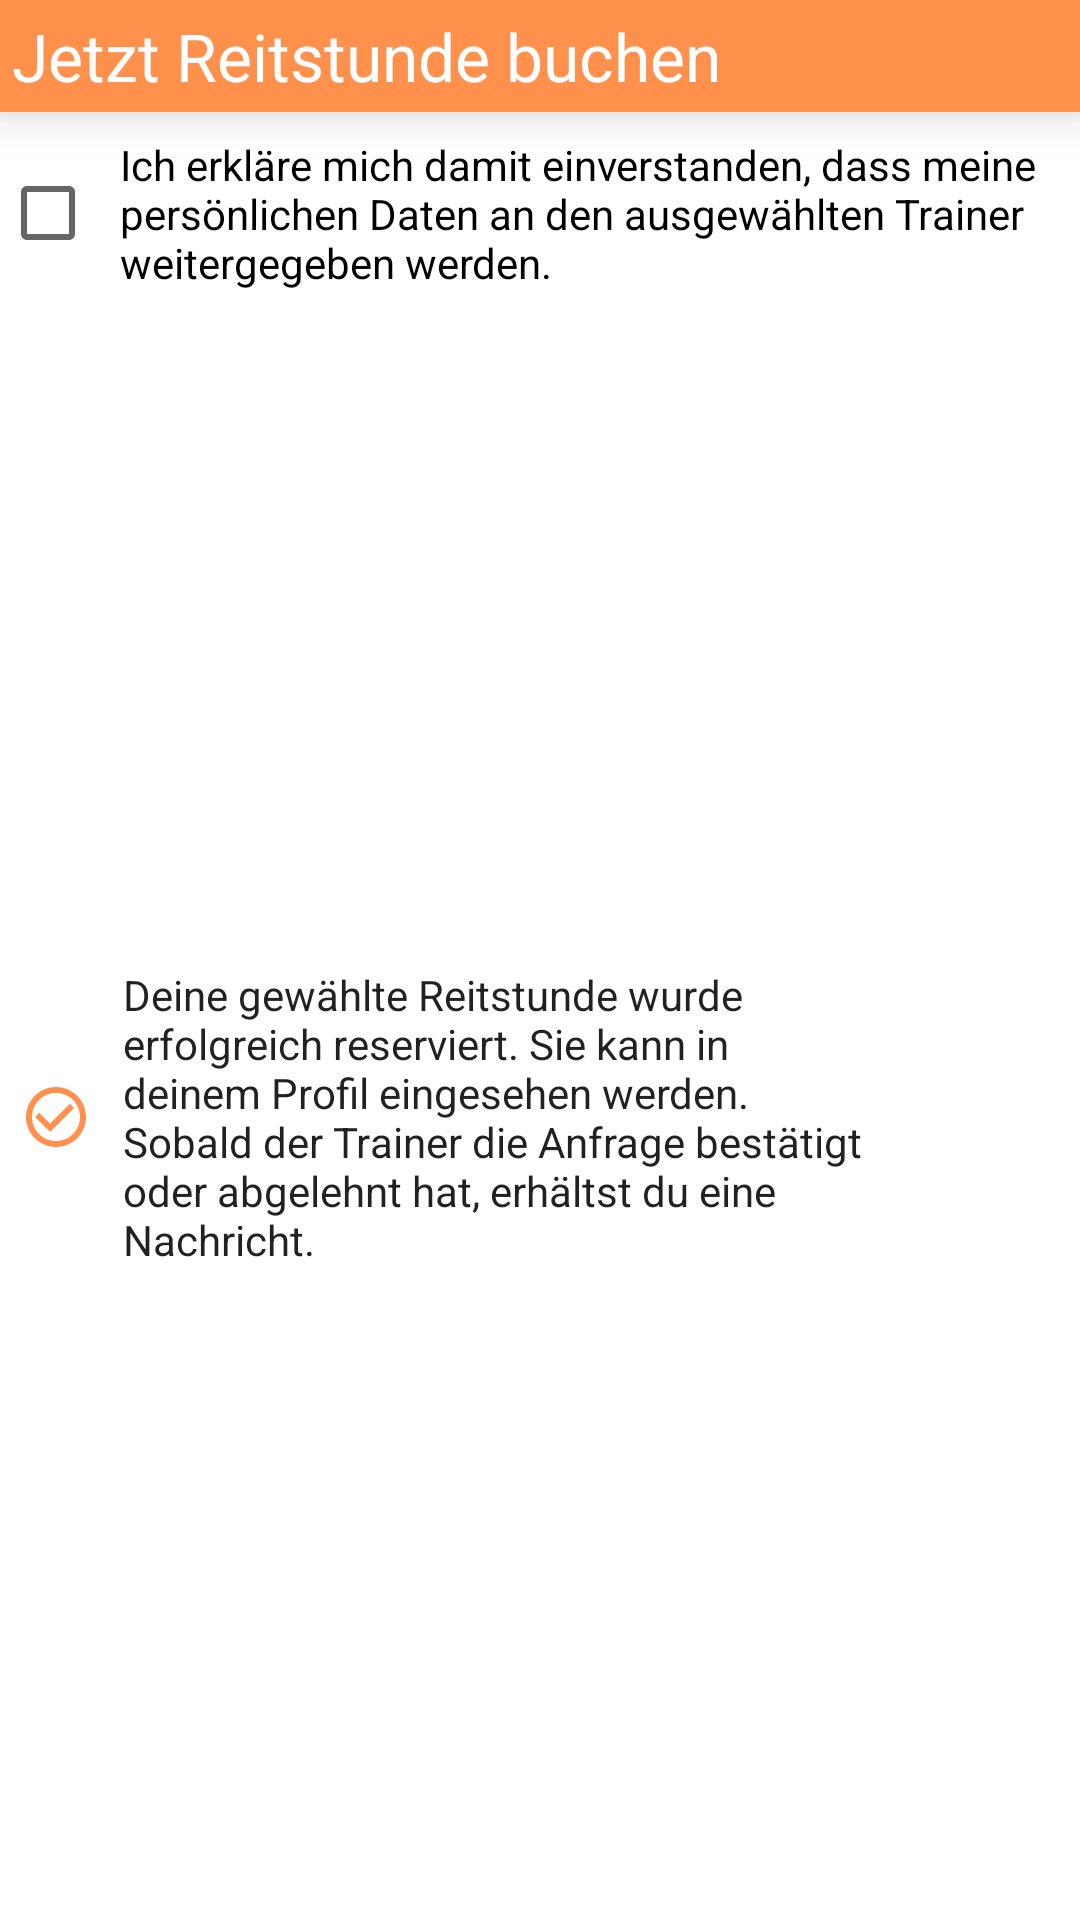

This screen was rendered from an Android layout file. Write that file and the resources it references.
<!-- AndroidManifest.xml: application theme Theme.ReadyToRide -->
<!-- res/layout/fragment_booking_dialog.xml -->
<?xml version="1.0" encoding="utf-8"?>
<LinearLayout xmlns:android="http://schemas.android.com/apk/res/android"
    xmlns:app="http://schemas.android.com/apk/res-auto"
    android:id="@+id/edit_name"
    android:layout_width="300dp"
    android:layout_height="wrap_content"
    android:layout_gravity="center"
    android:orientation="vertical">

    <TextView
        android:id="@+id/textView12"
        android:layout_width="match_parent"
        android:layout_height="wrap_content"
        android:background="@color/orange_500"
        android:elevation="10dp"
        android:paddingVertical="4dp"
        android:paddingLeft="4dp"
        android:text="@string/book_lesson"
        android:textAppearance="@style/TextAppearance.AppCompat.Large"
        android:textColor="@color/white" />

    <CheckBox
        android:id="@+id/layout_agreement"
        android:layout_width="wrap_content"
        android:layout_height="wrap_content"
        android:paddingHorizontal="8dp"
        android:paddingVertical="8dp"
        android:text="@string/booking_info"
        android:textAppearance="@style/TextAppearance.AppCompat.Body1" />

    <LinearLayout
        android:id="@+id/layout_success_message"
        android:layout_width="match_parent"
        android:layout_height="match_parent"
        android:gravity="center_vertical"
        android:orientation="horizontal">

        <ImageView
            android:id="@+id/imageView3"
            android:layout_width="35dp"
            android:layout_height="wrap_content"
            android:paddingStart="2dp"
            app:srcCompat="@drawable/ic_baseline_check_circle_outline_24" />

        <TextView
            android:id="@+id/textView13"
            android:layout_width="254dp"
            android:layout_height="wrap_content"
            android:paddingVertical="8dp"
            android:paddingLeft="6dp"
            android:text="@string/success_message"
            android:textAppearance="@style/TextAppearance.AppCompat.Body1" />
    </LinearLayout>

    <LinearLayout
        android:id="@+id/linear_layout_fail"
        android:layout_width="match_parent"
        android:layout_height="wrap_content"
        android:gravity="center"
        android:orientation="horizontal"
        android:paddingVertical="8dp">

        <ImageView
            android:id="@+id/imageView21"
            android:layout_width="wrap_content"
            android:layout_height="wrap_content"
            android:paddingHorizontal="8dp"
            android:tint="@color/orange_500"
            app:srcCompat="@drawable/ic_baseline_warning_amber_24" />

        <TextView
            android:id="@+id/textView28"
            android:layout_width="wrap_content"
            android:layout_height="wrap_content"
            android:layout_weight="1"
            android:text="@string/alert_no_user"
            android:textAppearance="@style/TextAppearance.AppCompat.Body1" />
    </LinearLayout>

    <LinearLayout
        android:layout_width="match_parent"
        android:layout_height="match_parent"
        android:orientation="horizontal">

        <Button
            android:id="@+id/booking_button"
            style="?android:attr/borderlessButtonStyle"
            android:layout_width="match_parent"
            android:layout_height="wrap_content"
            android:layout_weight="1"
            android:background="@color/orange_500"
            android:text="buchen" />
    </LinearLayout>

</LinearLayout>
<!-- resources referenced by this layout -->
<resources>
  <color name="orange_500">#FF914D</color>
  <color name="white">#FFFFFFFF</color>
  <!-- drawable ic_baseline_check_circle_outline_24 (drawable) -->
  <vector android:height="24dp" android:tint="#FF914D"
      android:viewportHeight="24" android:viewportWidth="24"
      android:width="24dp" xmlns:android="http://schemas.android.com/apk/res/android">
      <path android:fillColor="@android:color/white" android:pathData="M16.59,7.58L10,14.17l-3.59,-3.58L5,12l5,5 8,-8zM12,2C6.48,2 2,6.48 2,12s4.48,10 10,10 10,-4.48 10,-10S17.52,2 12,2zM12,20c-4.42,0 -8,-3.58 -8,-8s3.58,-8 8,-8 8,3.58 8,8 -3.58,8 -8,8z"/>
  </vector>
  <string name="alert_no_user">Reitstunden buchen ist nur möglich, wenn du mit einem Benutzerkonto angemeldet bist.</string>
  <string name="book_lesson">Jetzt Reitstunde buchen</string>
  <string name="booking_info">Ich erkläre mich damit einverstanden, dass meine persönlichen Daten an den ausgewählten Trainer weitergegeben werden.</string>
  <string name="success_message">Deine gewählte Reitstunde wurde erfolgreich reserviert. Sie kann in deinem Profil eingesehen werden. Sobald der Trainer die Anfrage bestätigt oder abgelehnt hat, erhältst du eine Nachricht.</string>
  <style name="Theme.ReadyToRide" parent="Theme.MaterialComponents.DayNight.DarkActionBar">
          
          <item name="colorPrimary">@color/orange_500</item>
          <item name="colorPrimaryVariant">@color/orange_700</item>
          <item name="colorOnPrimary">@color/white</item>
          
          <item name="colorSecondary">@color/yellow_200</item>
          <item name="colorSecondaryVariant">@color/yellow_700</item>
          <item name="colorOnSecondary">@color/white</item>
          
          <item name="android:statusBarColor" tools:targetApi="l">?attr/colorPrimaryVariant</item>
          
      </style>
  <color name="orange_700">#C7621F</color>
  <color name="yellow_200">#FFDE59</color>
  <color name="yellow_700">#C9AD24</color>
</resources>
